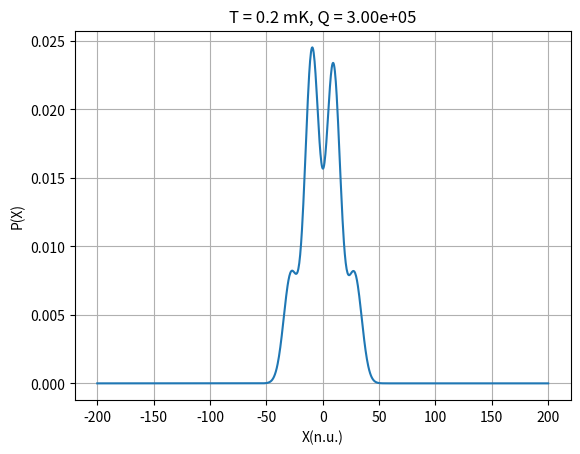

The matplotlib source for this figure:
import numpy as np
import matplotlib.pyplot as plt


class Protocol():
    def __init__(self, lambda_f, omega_f, temp, Q, T2, Beta, n_imp, nc):
        self.lambda_w = 2 * np.pi * lambda_f
        self.omega_w = 2 * np.pi * omega_f
        self.temp = temp
        self.q = Q
        self.t2 = T2
        self.b = Beta 
        self.n_imp = n_imp
        self.nc = nc
        self.epsilon = 0
        self.n_th = ((1.381E-23 * self.temp)/(1.055E-34 * self.omega_w))

        self.delta = np.sqrt(0.5 * (self.n_imp + 0.5))
        self.tau = 2*np.pi * self.nc / self.omega_w
        self.gamma = self.omega_w / (2*np.pi * self.q)
        self.xi = np.sqrt(self.gamma**2 - 4*self.lambda_w**2 + 8*1j*self.gamma*self.lambda_w*(self.n_th + 0.5))
        self.hplus = (-self.gamma + self.xi)/(2*self.gamma * (self.n_th + 0.5) + 1j*self.lambda_w)
        self.hmin = (-self.gamma - self.xi)/(2*self.gamma * (self.n_th + 0.5) + 1j*self.lambda_w)

    def dif(self, _t, _g0):
        return _g0 * (self.n_th + 0.5) * (np.exp(-self.gamma*_t)-1) + np.exp(-self.gamma*_t) # inside A24

    def ddif(self, _t, _g0):
        return (_g0 * (np.exp(-self.xi*_t) - 1) + self.hplus - self.hmin*np.exp(-self.xi*_t)) / (self.hplus - self.hmin) # inside A25-A28

    def guu(self, _t, _g0):
        return _g0 / self.dif(_t,_g0) # A22

    def kuu(self, _t, _g0, _k0):
        return (_k0 * np.exp(-0.5*self.gamma*_t + 1j*(self.omega_w + self.lambda_w)*_t)) / (self.dif(_t,_g0)) # A23

    def quu(self, _t, _g0, _q0):
        return (_q0 * np.exp(-0.5*self.gamma*_t - 1j*(self.omega_w + self.lambda_w)*_t)) / (self.dif(_t,_g0)) # A23, but with q and complex conjugate of kuu

    def cuu(self, _t, _g0, _q0, _k0, _c0):
        return _c0 - np.emath.log(self.dif(_t,_g0)) + (_q0*_k0 * (self.n_th + 0.5) * (1-np.exp(-self.gamma*_t))) / (self.dif(_t,_g0)) # A24

    def kdd(self, _t, _g0, _k0):
        return (_k0 * np.exp(-0.5*self.gamma*_t + 1j*(self.omega_w - self.lambda_w)*_t)) / (self.dif(_t,_g0)) # A23

    def qdd(self, _t, _g0, _q0):
        return (_q0 * np.exp(-0.5*self.gamma*_t - 1j*(self.omega_w - self.lambda_w)*_t)) / (self.dif(_t,_g0)) # A23, but with q and complex conjugate of kdd

    def gud(self, _t, _g0):
        return (_g0*(self.hplus*np.exp(-self.xi*_t)-self.hmin) + self.hplus*self.hmin*(1-np.exp(-self.xi*_t))) / ((self.hplus-self.hmin)*self.ddif(_t,_g0)) # A25

    def kud(self, _t, _g0, _k0):
        return (_k0*np.exp(-0.5*self.xi*_t + 1j*self.omega_w*_t)) / (self.ddif(_t,_g0)) # A27

    def qud(self, _t, _g0, _q0):
        return (_q0*np.exp(-0.5*self.xi*_t - 1j*self.omega_w*_t)) / (self.ddif(_t,_g0)) # A26

    def cud(self, _t, _g0, _q0, _k0, _c0):
        return _c0 + np.emath.log(self.ddif(_t,_g0)) + (_q0*_k0*(1-np.exp(-self.xi*_t)))/((self.hplus-self.hmin)*self.ddif(_t,_g0)) + (1j*self.lambda_w+0.5*(self.gamma-self.xi)-1/self.t2 -1j*self.epsilon)*_t # A28, DEZE - VOOR DE LOG KLOPT NIET? en epsilon is niet meegenomen

    def wuu(self, _x, _p, _t, _g0, _k0, _q0, _c0):
        return np.exp(self.guu(_t,_g0)*(_x**2+_p**2) + self.kuu(_t,_g0,_k0)*(_x+1j*_p) + self.quu(_t,_g0,_q0)*(_x-1j*_p) + self.cuu(_t,_g0,_q0,_k0,_c0)) # A 21

    def wdd(self, _x, _p, _t, _g0, _k0, _q0, _c0):
        return np.exp(self.guu(_t,_g0)*(_x**2+_p**2) + self.kdd(_t,_g0,_k0)*(_x+1j*_p) + self.qdd(_t,_g0,_q0)*(_x-1j*_p) + self.cuu(_t,_g0,_q0,_k0,_c0)) # A 21, gdd=guu, cuu=cdd

    def wud(self, _x, _p, _t, _g0, _k0, _q0, _c0):
        return np.exp(self.gud(_t,_g0)*(_x**2+_p**2) + self.kud(_t,_g0,_k0)*(_x+1j*_p) + self.qud(_t,_g0,_q0)*(_x-1j*_p) + self.cud(_t,_g0,_q0,_k0,_c0)) # A 21

    def ppuu(self, _x, _t, _g0, _k0, _q0, _c0):
        return np.emath.sqrt((np.pi)/(-self.guu(_t,_g0)))*1/(self.dif(_t,_g0))*np.exp(self.guu(_t,_g0)*(_x + (_k0*np.exp(1j*(self.omega_w+self.lambda_w)*_t) + _q0*np.exp(-1j*(self.omega_w+self.lambda_w)*_t)*np.exp(-0.5*self.gamma*_t))/(2*_g0))**2 + _c0 - (_k0*_q0)/(_g0)) # A ??

    def ppdd(self, _x, _t, _g0, _k0, _q0, _c0):
        return np.emath.sqrt((np.pi)/(-self.guu(_t,_g0)))*1/(self.dif(_t,_g0))*np.exp(self.guu(_t,_g0)*(_x + (_k0*np.exp(1j*(self.omega_w-self.lambda_w)*_t) + _q0*np.exp(-1j*(self.omega_w-self.lambda_w)*_t)*np.exp(-0.5*self.gamma*_t))/(2*_g0))**2 + _c0 - (_k0*_q0)/(_g0)) # A ??

    def factors(self):
        self.GUU = self.guu(self.tau, -1/(2*self.delta**2))
        self.KUU = self.kuu(self.tau, -1/(2*self.delta**2), -1j*self.b / (2*self.delta**2))
        self.QUU = self.quu(self.tau, -1/(2*self.delta**2), 1j*self.b / (2*self.delta**2))
        self.CUU = self.cuu(self.tau, -1/(2*self.delta**2), 1j*self.b / (2*self.delta**2), -1j*self.b / (2*self.delta**2), -self.b**2/(2*self.delta**2) - np.log(4*np.pi*self.delta**2))
        self.KDD = self.kdd(self.tau, -1/(2*self.delta**2), -1j*self.b / (2*self.delta**2))
        self.QDD = self.qdd(self.tau, -1/(2*self.delta**2), 1j*self.b / (2*self.delta**2))
        self.GUD = self.gud(self.tau, -1/(2*self.delta**2))
        self.KUD = self.kud(self.tau, -1/(2*self.delta**2), -1j*self.b / (2*self.delta**2))
        self.QUD = self.qud(self.tau, -1/(2*self.delta**2), 1j*self.b / (2*self.delta**2))
        self.CUD = self.cud(self.tau, -1/(2*self.delta**2), 1j*self.b / (2*self.delta**2), -1j*self.b / (2*self.delta**2), -self.b**2/(2*self.delta**2) - np.log(-1j*4*np.pi*self.delta**2))

    def p2t(self, _x):
        self.factors()
        pu = 0.5*(self.ppuu(_x,self.tau,self.GUU,self.KUU,self.QUU,self.CUU) 
                + self.ppuu(_x,self.tau,self.GUU,self.KDD,self.QDD,self.CUU) 
             + 1j*self.ppuu(_x,self.tau,self.GUD,self.KUD,self.QUD,self.CUD)
             - 1j*self.ppuu(_x,self.tau,np.conj(self.GUD),np.conj(self.KUD),np.conj(self.QUD),np.conj(self.CUD)))
        pd = 0.5*(self.ppdd(_x,self.tau,self.GUU,self.KUU,self.QUU,self.CUU) 
                + self.ppdd(_x,self.tau,self.GUU,self.KDD,self.QDD,self.CUU) 
             - 1j*self.ppdd(_x,self.tau,self.GUD,self.KUD,self.QUD,self.CUD)
             + 1j*self.ppdd(_x,self.tau,np.conj(self.GUD),np.conj(self.KUD),np.conj(self.QUD),np.conj(self.CUD)))
        return pu + pd

    def p3t(self, _x):
        self.factors()
        GUUTUU = self.guu(self.tau,self.GUU)
        KUUTUU = self.kuu(self.tau,self.GUU,self.KUU)
        QUUTUU = self.quu(self.tau,self.GUU,self.QUU)
        CUUTUU = self.cuu(self.tau,self.GUU,self.QUU,self.KUU,self.CUU)

        KUUTDD = self.kuu(self.tau,self.GUU,self.KDD)
        QUUTDD = self.quu(self.tau,self.GUU,self.QDD)
        CUUTDD = self.cuu(self.tau,self.GUU,self.QDD,self.KDD,self.CUU)

        GUUTUD = self.guu(self.tau,self.GUD)
        KUUTUD = self.kuu(self.tau,self.GUD,self.KUD)
        QUUTUD = self.quu(self.tau,self.GUD,self.QUD)
        CUUTUD = self.cuu(self.tau,self.GUD,self.QUD,self.KUD,self.CUD)

        GUUTDU = self.guu(self.tau,np.conj(self.GUD))
        KUUTDU = self.kuu(self.tau,np.conj(self.GUD),np.conj(self.KUD))
        QUUTDU = self.quu(self.tau,np.conj(self.GUD),np.conj(self.QUD))
        CUUTDU = self.cuu(self.tau,np.conj(self.GUD),np.conj(self.QUD),np.conj(self.KUD),np.conj(self.CUD))

        KDDTUU = self.kdd(self.tau,self.GUU,self.KUU)
        QDDTUU = self.qdd(self.tau,self.GUU,self.QUU)
        KDDTDD = self.kdd(self.tau,self.GUU,self.KDD)
        QDDTDD = self.qdd(self.tau,self.GUU,self.QDD)

        KDDTUD = self.kdd(self.tau,self.GUD,self.KUD)
        QDDTUD = self.qdd(self.tau,self.GUD,self.QUD)

        KDDTDU = self.kdd(self.tau,np.conj(self.GUD),np.conj(self.KUD))
        QDDTDU = self.qdd(self.tau,np.conj(self.GUD),np.conj(self.QUD))

        GUDTUU = self.gud(self.tau,self.GUU)
        KUDTUU = self.kud(self.tau,self.GUU,self.KUU)
        QUDTUU = self.qud(self.tau,self.GUU,self.QUU)
        CUDTUU = self.cud(self.tau,self.GUU,self.QUU,self.KUU,self.CUU)

        KUDTDD = self.kud(self.tau,self.GUU,self.KDD)
        QUDTDD = self.qud(self.tau,self.GUU,self.QDD)
        CUDTDD = self.cud(self.tau,self.GUU,self.QDD,self.KDD,self.CUU)

        GUDTUD = self.gud(self.tau,self.GUD)
        KUDTUD = self.kud(self.tau,self.GUD,self.KUD)
        QUDTUD = self.qud(self.tau,self.GUD,self.QUD)
        CUDTUD = self.cud(self.tau,self.GUD,self.QUD,self.KUD,self.CUD)

        GUDTDU = self.gud(self.tau,np.conj(self.GUD))
        KUDTDU = self.kud(self.tau,np.conj(self.GUD),np.conj(self.KUD))
        QUDTDU = self.qud(self.tau,np.conj(self.GUD),np.conj(self.QUD))
        CUDTDU = self.cud(self.tau,np.conj(self.GUD),np.conj(self.QUD),np.conj(self.KUD),np.conj(self.CUD))


        pu = (0.25*(self.ppuu(_x,self.tau,GUUTUU,KUUTUU,QUUTUU,CUUTUU) 
                  + self.ppuu(_x,self.tau,GUUTUU,KUUTDD,QUUTDD,CUUTDD)
                +1j*self.ppuu(_x,self.tau,GUUTUD,KUUTUD,QUUTUD,CUUTUD)
                -1j*self.ppuu(_x,self.tau,GUUTDU,KUUTDU,QUUTDU,CUUTDU)
                  + self.ppuu(_x,self.tau,GUUTUU,KDDTUU,QDDTUU,CUUTUU)
                  + self.ppuu(_x,self.tau,GUUTUU,KDDTDD,QDDTDD,CUUTDD)
                -1j*self.ppuu(_x,self.tau,GUUTUD,KDDTUD,QDDTUD,CUUTUD)
                +1j*self.ppuu(_x,self.tau,GUUTDU,KDDTDU,QDDTDU,CUUTDU))
             - 0.5*(np.imag(1j*self.ppuu(_x,self.tau,GUDTUU,KUDTUU,QUDTUU,CUDTUU)
                           -1j*self.ppuu(_x,self.tau,GUDTUU,KUDTDD,QUDTDD,CUDTDD)
                            +  self.ppuu(_x,self.tau,GUDTUD,KUDTUD,QUDTUD,CUDTUD)
                            +  self.ppuu(_x,self.tau,GUDTDU,KUDTDU,QUDTDU,CUDTDU))))

        pd = (0.25*(self.ppdd(_x,self.tau,GUUTUU,KUUTUU,QUUTUU,CUUTUU) 
                  + self.ppdd(_x,self.tau,GUUTUU,KUUTDD,QUUTDD,CUUTDD)
                +1j*self.ppdd(_x,self.tau,GUUTUD,KUUTUD,QUUTUD,CUUTUD)
                -1j*self.ppdd(_x,self.tau,GUUTDU,KUUTDU,QUUTDU,CUUTDU)
                  + self.ppdd(_x,self.tau,GUUTUU,KDDTUU,QDDTUU,CUUTUU)
                  + self.ppdd(_x,self.tau,GUUTUU,KDDTDD,QDDTDD,CUUTDD)
                -1j*self.ppdd(_x,self.tau,GUUTUD,KDDTUD,QDDTUD,CUUTUD)
                +1j*self.ppdd(_x,self.tau,GUUTDU,KDDTDU,QDDTDU,CUUTDU))
             + 0.5*(np.imag(1j*self.ppdd(_x,self.tau,GUDTUU,KUDTUU,QUDTUU,CUDTUU)
                           -1j*self.ppdd(_x,self.tau,GUDTUU,KUDTDD,QUDTDD,CUDTDD)
                            +  self.ppdd(_x,self.tau,GUDTUD,KUDTUD,QUDTUD,CUDTUD)
                            +  self.ppdd(_x,self.tau,GUDTDU,KUDTDU,QUDTDU,CUDTDU))))

        p3t_re = np.real(pu + pd)
        max_left = np.max(p3t_re[:500])
        max_right = np.max(p3t_re[500:])
        self.fraction = max_left / max_right
        return pu + pd

    def calc_frac(self):
        x = np.linspace(-200, 200, 1001)
        self.p3t(x)
        return self.fraction

    def plot_p2t(self):
        x = np.linspace(-100, 100, 101)
        fig, ax = plt.subplots()
        ax.plot(x, self.p2t(x))
        ax.grid()
        plt.show()

    def plot_p3t(self):
        x = np.linspace(-200, 200, 1001)
        fig, ax = plt.subplots()
        ax.plot(x, np.real(self.p3t(x)))
        ax.grid()
        ax.set_ylabel("P(X)")
        ax.set_xlabel("X(n.u.)")
        ax.set_title(f"T = {self.temp*1000} mK, Q = {self.q:.2e}")
        plt.show()


def multiple_nc():
    x = np.linspace(-200, 200, 1001)
    y = np.zeros((len(x), 5))
    for i in range(5):
        simulation = Protocol(lambda_f = 0.045, 
                              omega_f = 3000, 
                              temp = 1E-3, 
                              Q = 1E8, 
                              T2 = 0.1, 
                              Beta = 1E5, 
                              n_imp = 760, 
                              nc = i+1)
        y[:,i] = np.real(simulation.p3t(x))
    
    fig, ax = plt.subplots()
    ax.plot(x, y)
    ax.grid()
    ax.legend(["nc = 1", "nc = 2", "nc = 3", "nc = 4", "nc = 5"])
    ax.set_ylabel("P(X)")
    ax.set_xlabel("X(n.u.)")
    plt.show()


def multiple_nth():
    x = np.linspace(-200, 200, 1001)
    n_th_list = np.linspace(0,10,25) 
    temp_list = n_th_list * (1.055E-34 * (3000*2*np.pi)) / 1.381E-23
    fraction_list = np.zeros(25)
    for idx, t in enumerate(temp_list):
        simulation = Protocol(lambda_f = 0.045, 
                          omega_f = 3000, 
                          temp = t, 
                          Q = 1E5, 
                          T2 = 0.1, 
                          Beta = 1E5, 
                          n_imp = 760, 
                          nc = 5)
        fraction_list[idx] = simulation.calc_frac()

    fig, ax = plt.subplots()
    ax.scatter(n_th_list, fraction_list)
    ax.grid()
    ax.set_ylabel(r"$\eta$")
    ax.set_xlabel("n_th")
    plt.show()


def optimap_qt():
    def fracfunc(q, t):
        simulation = Protocol(lambda_f = 0.045, 
                          omega_f = 3000, 
                          temp = t, 
                          Q = q, 
                          T2 = 0.1, 
                          Beta = 1E5, 
                          n_imp = 760, 
                          nc = 5)
        return simulation.calc_frac()

    q_list = np.logspace(5,7,11)
    t_list = np.logspace(-4,-2,11)
    frac_im = np.zeros((11,11))
    for i, q in enumerate(q_list):
        for j, t in enumerate(t_list):
            frac_im[i,j] = fracfunc(q, t)
    fig, ax = plt.subplots()
    im = ax.imshow(frac_im, aspect="equal", origin="lower")
    plt.colorbar(im)
    ax.set_xticks(np.arange(11), ['{:.2f}'.format(float(x)) for x in 1000*t_list])
    ax.set_yticks(np.arange(11), ['{:.2e}'.format(float(x)) for x in q_list])
    ax.set_xlabel("temperature [mK]")
    ax.set_ylabel("Q-factor [-]")
    plt.tight_layout()
    plt.show()


if __name__ == "__main__":
    #multiple_nc()
    #multiple_nth()
    #optimap_qt()
    simulation = Protocol(lambda_f = 0.045, 
                          omega_f = 3000, 
                          temp = 2E-4, 
                          Q = 3E5, 
                          T2 = 0.1, 
                          Beta = 3.33E4, 
                          n_imp = 80, 
                          nc = 3)
    simulation.plot_p3t()
    print(simulation.fraction)